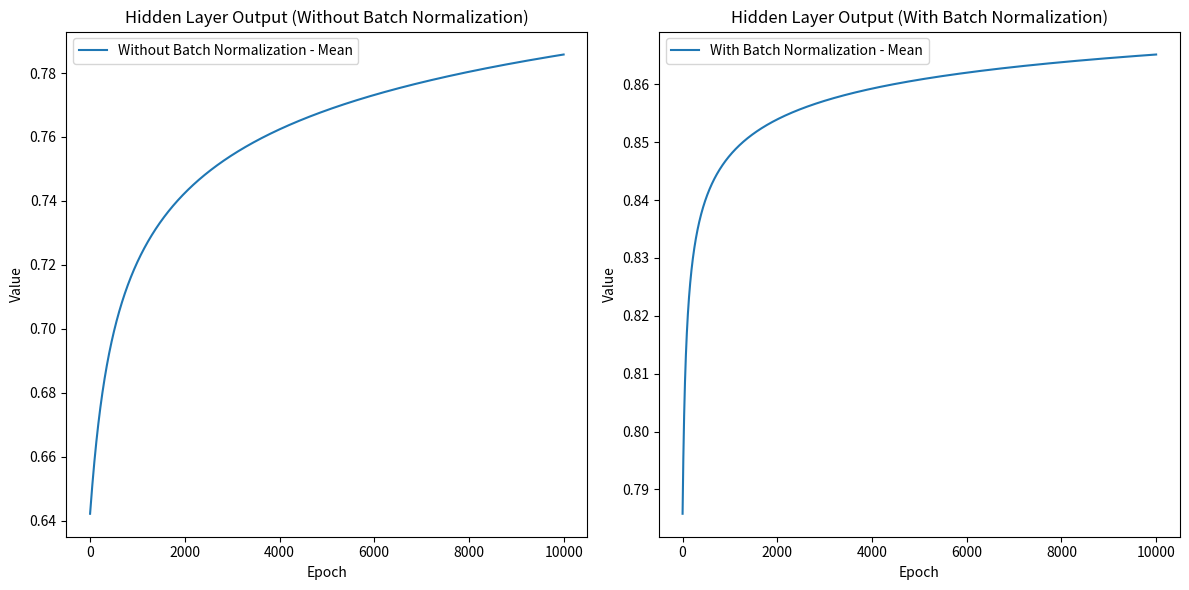

The script that saved this image:
# coding: utf-8
import numpy as np
import matplotlib.pyplot as plt

# 시그모이드 함수
def sigmoid(x):
    return 1 / (1 + np.exp(-x))

# 시그모이드 함수의 미분
def sigmoid_derivative(x):
    return sigmoid(x) * (1 - sigmoid(x))

# MSE
def mean_squared_error(y, y_pred):
    '''
    y, y_pred 모두 np.array 형태
    '''
    
    return 0.5 * (y-y_pred)**2

# 배치 정규화 함수
def batch_norm(x, gamma=1, beta=0, eps=1e-8):
    '''
    x: 입력값
    gamma: 스케일 파라미터
    beta: 시프트 파라미터
    '''
    
    mean = np.mean(x)
    variance = np.var(x)
    x_normalized = (x - mean) / np.sqrt(variance + eps)
    return gamma * x_normalized + beta, mean

# Simple Neural Network
class simpleNeuralNetwork:
    def __init__(self, w1_init, w2_init, learning_rate=0.1, use_batch_norm=False):
        self.w1 = w1_init
        self.w2 = w2_init
        self.lr = learning_rate
        self.use_batch_norm = use_batch_norm
        
    def forward(self, x):
        # 입력층 -> 은닉층
        self.z1 = np.dot(self.w1, x)
        self.h = sigmoid(self.z1)
        
        if self.use_batch_norm:
            self.h, self.h_mean = batch_norm(self.h)  # 배치 정규화 적용
        else:
            self.h_mean = np.mean(self.h)
        
        # 은닉층 -> 출력층
        self.z2 = np.dot(self.w2, self.h)
        self.y_pred = sigmoid(self.z2)
        
        return self.y_pred
    
    def compute_loss(self, y, y_pred):
        return mean_squared_error(y, y_pred)
    
    def backward(self, x, y):
        # 출력층 -> 은닉층(chain rule 적용)
        d_loss_d_y_pred = self.y_pred - y
        d_y_pred_d_z2 = sigmoid_derivative(self.z2)
        d_z2_d_w2 = self.h
        
        # 출력층의 기울기
        d_loss_d_w2 = d_loss_d_y_pred * d_y_pred_d_z2 * d_z2_d_w2

        # 은닉층 -> 입력층(chain rule 적용)
        d_z2_d_h = self.w2
        d_h_d_z1 = sigmoid_derivative(self.z1)
        d_z1_d_w1 = x
        
        # 은닉층의 기울기
        d_loss_d_w1 = np.outer((d_loss_d_y_pred * d_y_pred_d_z2 * d_z2_d_h) * d_h_d_z1, d_z1_d_w1)
        
        # 가중치 업데이트
        self.w1 -= self.lr * d_loss_d_w1
        self.w2 -= self.lr * d_loss_d_w2
        
    def train(self, x, y, num_epochs):
            loss_list = []
            hidden_means = []
            for epoch in range(num_epochs):
                # 순전파
                y_pred = self.forward(x)
                
                # 손실 계산
                loss = self.compute_loss(y, y_pred)
                loss_list.append(np.mean(loss))
                
                # 은닉층의 출력값의 평균과 분산 저장
                hidden_means.append(self.h_mean)
                
                #print(f'Epoch {epoch+1}/{num_epochs} - Loss: {np.mean(loss)}')
                
                # 역전파
                self.backward(x, y)
            
            return loss_list, hidden_means
            
        
        
if __name__ == '__main__':
    # 문제에서 주어진 가중치
    w1_init = np.array([[0.1, 0.4, 0.5], [0.2, 0.3, 0.6]])
    w2_init = np.array([0.7, 0.9])

    # 입력 데이터
    x = np.array([0.5, 0.2, 0.8])
    y = 1

    # 배치 정규화 미적용
    nn_without_bn = simpleNeuralNetwork(w1_init, w2_init, learning_rate=0.1, use_batch_norm=False)
    loss_without_bn, means_without_bn = nn_without_bn.train(x, y, num_epochs=10000)

    # 배치 정규화 적용
    nn_with_bn = simpleNeuralNetwork(w1_init, w2_init, learning_rate=0.1, use_batch_norm=True)
    loss_with_bn, means_with_bn = nn_with_bn.train(x, y, num_epochs=10000)

    # 1행 2열로 플랏 구성
    plt.figure(figsize=(12, 6))
    
    # 배치 정규화 미적용 - 은닉층 출력의 평균 변화
    plt.subplot(1, 2, 1)
    plt.plot(means_without_bn, label="Without Batch Normalization - Mean")
    plt.xlabel('Epoch')
    plt.ylabel('Value')
    plt.title('Hidden Layer Output (Without Batch Normalization)')
    plt.legend()
    
    # 배치 정규화 적용 - 은닉층 출력의 평균 변화 
    plt.subplot(1, 2, 2)
    plt.plot(means_with_bn, label="With Batch Normalization - Mean")
    plt.xlabel('Epoch')
    plt.ylabel('Value')
    plt.title('Hidden Layer Output (With Batch Normalization)')
    plt.legend()

    plt.tight_layout()
    plt.show()